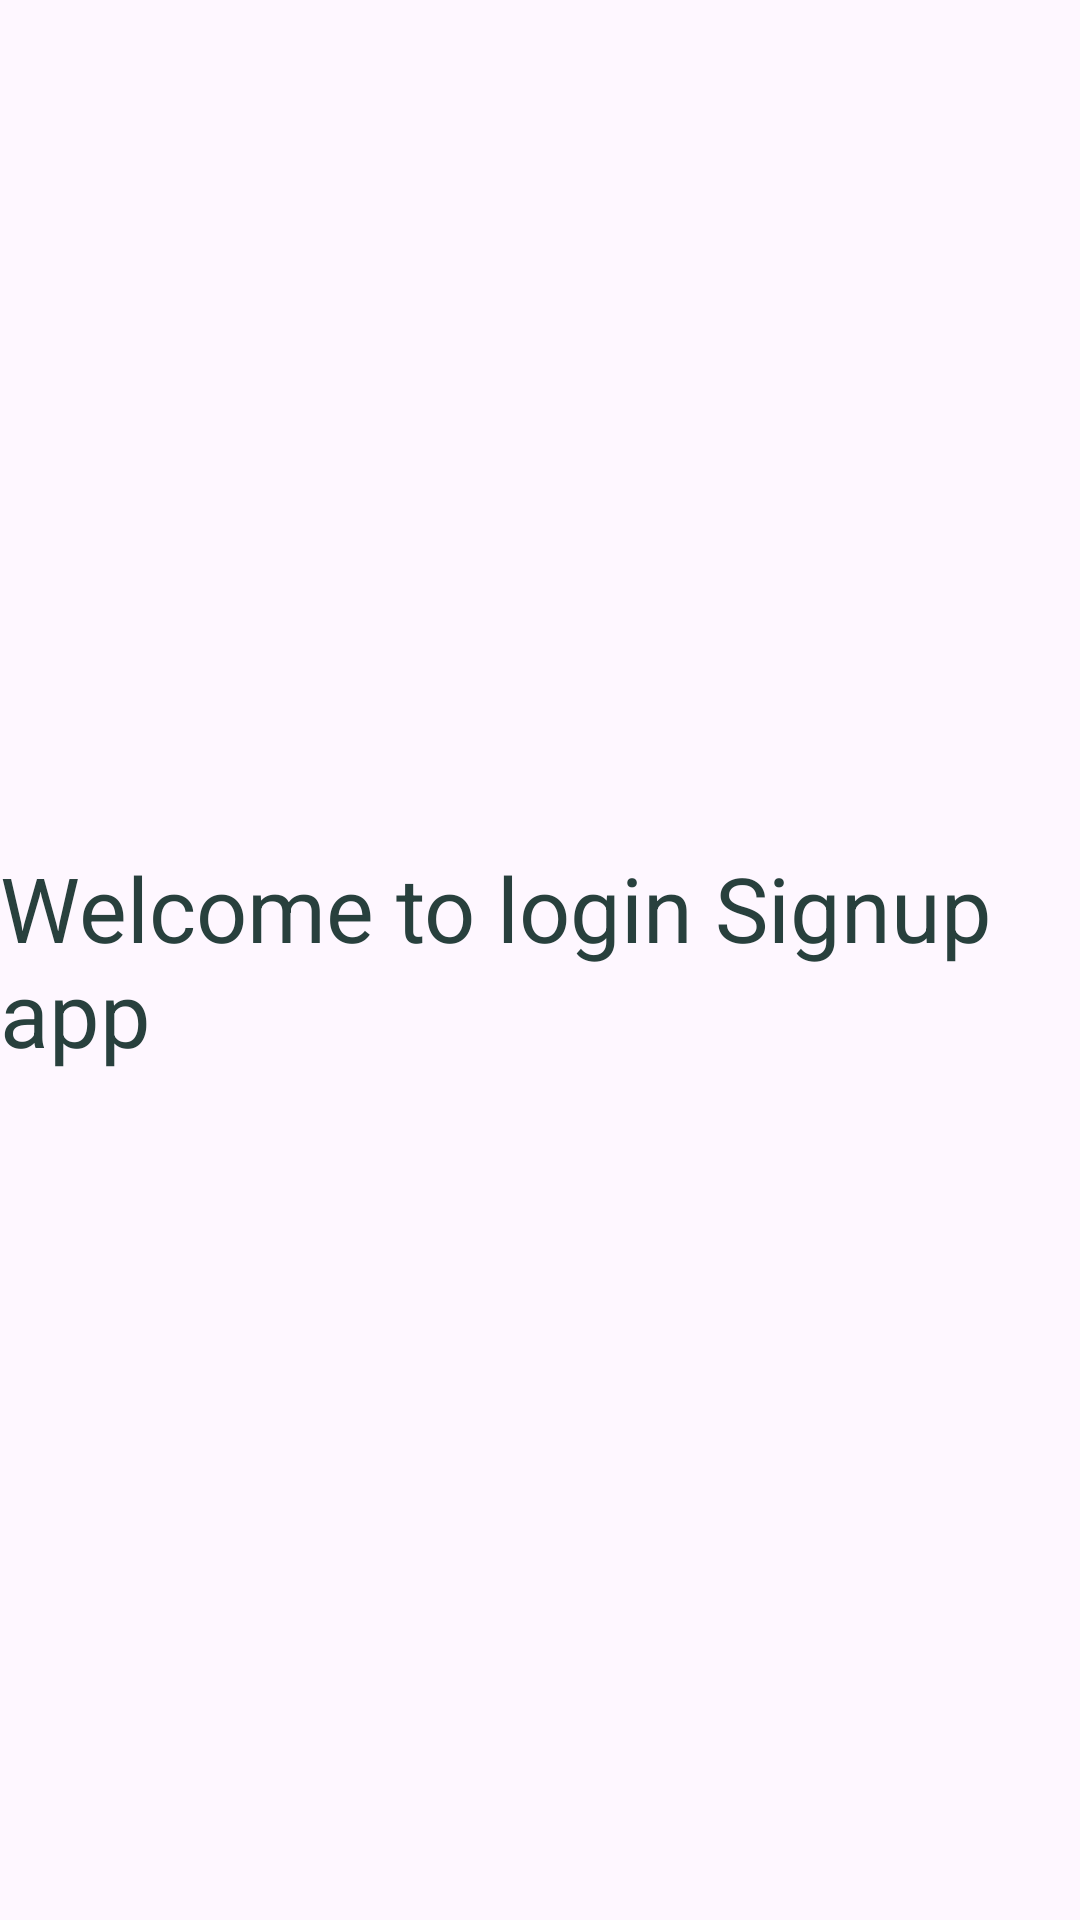

The Android layout XML behind this screen, and the referenced resources:
<!-- AndroidManifest.xml: application theme Theme.SignUpLoginFireBase -->
<!-- res/layout/activity_main.xml -->
<?xml version="1.0" encoding="utf-8"?>
<androidx.constraintlayout.widget.ConstraintLayout xmlns:android="http://schemas.android.com/apk/res/android"
    xmlns:app="http://schemas.android.com/apk/res-auto"
    xmlns:tools="http://schemas.android.com/tools"
    android:layout_width="match_parent"
    android:layout_height="match_parent"
    android:background="@drawable/profilebkg"
    tools:context=".MainActivity">

    <TextView
        android:layout_width="wrap_content"
        android:layout_height="wrap_content"
        android:text="Welcome to login Signup app"
        app:layout_constraintBottom_toBottomOf="parent"
        android:textColor="#28403D"
        android:textSize="30sp"
        app:layout_constraintEnd_toEndOf="parent"
        app:layout_constraintStart_toStartOf="parent"
        app:layout_constraintTop_toTopOf="parent" />

</androidx.constraintlayout.widget.ConstraintLayout>
<!-- resources referenced by this layout -->
<resources>
  <style name="Theme.SignUpLoginFireBase" parent="Base.Theme.SignUpLoginFireBase" />
  <style name="Base.Theme.SignUpLoginFireBase" parent="Theme.Material3.DayNight.NoActionBar">
          
          
          <item name="colorPrimary">@color/lavender</item>
      </style>
</resources>
